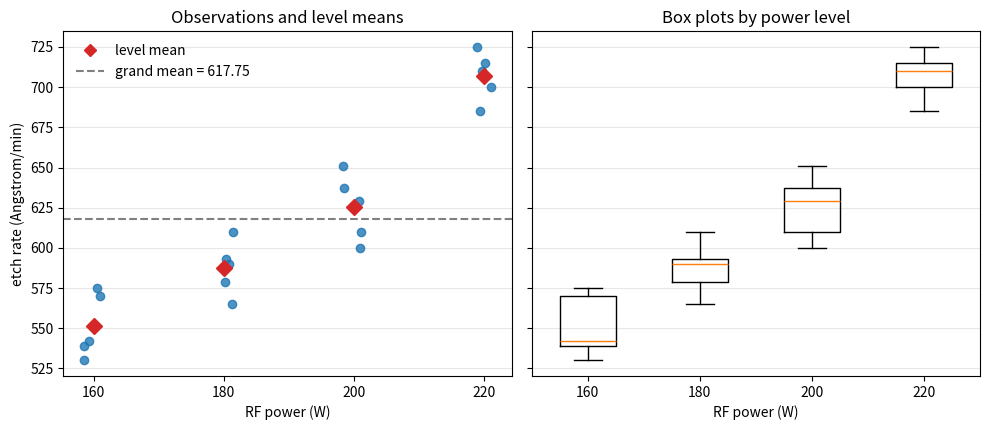

Reproduce this figure in Python.
"""Etch rate data of the plasma etching experiment: points, level means and box plots."""

import numpy as np
import matplotlib.pyplot as plt

power = [160, 180, 200, 220]
rate = [
    [575, 542, 530, 539, 570],
    [565, 593, 590, 579, 610],
    [600, 651, 610, 637, 629],
    [725, 700, 715, 685, 710],
]
grand = np.mean(np.concatenate(rate))

fig, (ax1, ax2) = plt.subplots(1, 2, figsize=(10, 4.4), sharey=True)
rng = np.random.default_rng(0)
for k, obs in enumerate(rate):
    x = k + rng.uniform(-0.08, 0.08, len(obs))
    ax1.plot(x, obs, "o", color="C0", alpha=0.8)
    ax1.plot(k, np.mean(obs), "D", color="C3", ms=8)
ax1.plot([], [], "D", color="C3", label="level mean")
ax1.axhline(grand, color="gray", ls="--", label=f"grand mean = {grand:.2f}")
ax1.set_xticks(range(4))
ax1.set_xticklabels(power)
ax1.set_xlabel("RF power (W)")
ax1.set_ylabel("etch rate (Angstrom/min)")
ax1.set_title("Observations and level means")
ax1.legend(loc="upper left", frameon=False)

ax2.boxplot(rate, positions=range(4), widths=0.5)
ax2.set_xticks(range(4))
ax2.set_xticklabels(power)
ax2.set_xlabel("RF power (W)")
ax2.set_title("Box plots by power level")
for ax in (ax1, ax2):
    ax.grid(alpha=0.3, axis="y")
fig.tight_layout()
